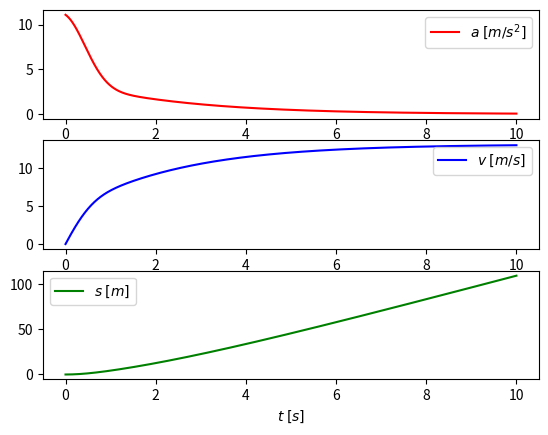

The matplotlib source for this figure:
# [redacted]
# [email redacted]

# Oppgave h
import numpy as np
import matplotlib.pyplot as plt

class ForwardEuler:
    def __init__(self, f, N, T):
        self.f = f
        self.N = N
        self.a = np.zeros(N+1)
        self.v = np.zeros(N+1)
        self.x = np.zeros(N+1)
        self.t = np.linspace(0, T, N+1)

    def set_initial_condition(self, v0, x0):
        self.x0 = x0
        self.v0 = v0

    def solve(self):
        t = self.t; a = self.a; v = self.v; x = self.x
        a[0] = self.f(self.x0, self.v0, self.t[0])
        v[0] = self.v0
        x[0] = self.x0
        for n in range(self.N):
            dt = t[n+1] - t[n]
            v[n+1] = v[n] + dt*self.f(x[n], v[n], t[n])
            x[n+1] = x[n] + dt*v[n+1]
            a[n+1] = self.f(x[n+1], v[n+1], t[n+1])
        return self.a, self.v, self.x, self.t

    def plot_forces(self):
        a, v, x, t = method.solve()
        f = self.f
        F = np.empty(len(t)); F[:] = 400
        F_v = -f.f_v*v
        F_c = f.f_c*np.exp(-(t/f.t_c)**2)
        D = -0.5*f.p*f.C_d*f.A_0*(1 - 0.25*np.exp(-(t/f.t_c)**2))*(v - f.w)**2
        d = {0: (F, 'g', r'$F\;[N]$') , 1: (F_v,'orange', r'$F_v\;[N]$'), 2: (F_c, 'blue', r'$F_c\;[N]$'), 3: (D, 'r', r'$D\;[N]$')}
        for i in range(4):
            ax = plt.subplot(221+i)
            plt.plot(t, d[i][0], d[i][1], label=d[i][2])
            plt.legend()
            if i > 1:
                plt.xlabel(r'$t\;[s]$')
        plt.suptitle(f'Plot of forces', fontweight='bold')
        # plt.savefig('plot_forces.png')
        plt.show()
        plt.clf()


class acceleration:
    def __init__(self, p, C_d, A_0, w, m, t_c, f_v, f_c):
        self.p = p; self.C_d = C_d; self.A_0 = A_0
        self.w = w; self.m = m; self.t_c = t_c
        self.f_v = f_v; self.f_c = f_c

    def __call__(self, x, v, t):
        a = (400 + self.f_c*np.exp(-(t/self.t_c)**2) - self.f_v*v - 0.5*self.p*self.C_d*self.A_0*(1-0.25*np.exp(-(t/self.t_c)**2))*(v-self.w)**2) / self.m
        return a

a = acceleration(p=1.293, C_d=1.2, A_0=0.45, w=0, m=80, t_c = 0.67, f_v=25.8, f_c=488)

method = ForwardEuler(a, 1000, 10)
method.set_initial_condition(v0=0, x0=0)
method.plot_forces()


a, v, x, t = method.solve()

plt.subplot(311)
plt.plot(t, a, 'r', label=r'$a\;[m/s^2]$')
plt.legend()

plt.subplot(312)
plt.plot(t, v, 'b', label=r'$v\;[m/s]$')
plt.legend()

ax3 = plt.subplot(313)
plt.plot(t, x, 'g', label=r'$s\;[m]$')
plt.xlabel(r'$t\;[s]$')
plt.legend()
# plt.savefig('sprinter_mod3.png')
plt.show()

# Når passeres 100m?
for n in range(len(t)):
    if x[n] > 100:
        print(f'\nt\tx\n{t[n-1]}\t{x[n-1]}\n {t[n]}\t{x[n]}\n')
        break

# Terminalfart
print(f'Terminalfart: {v[-1]}')
